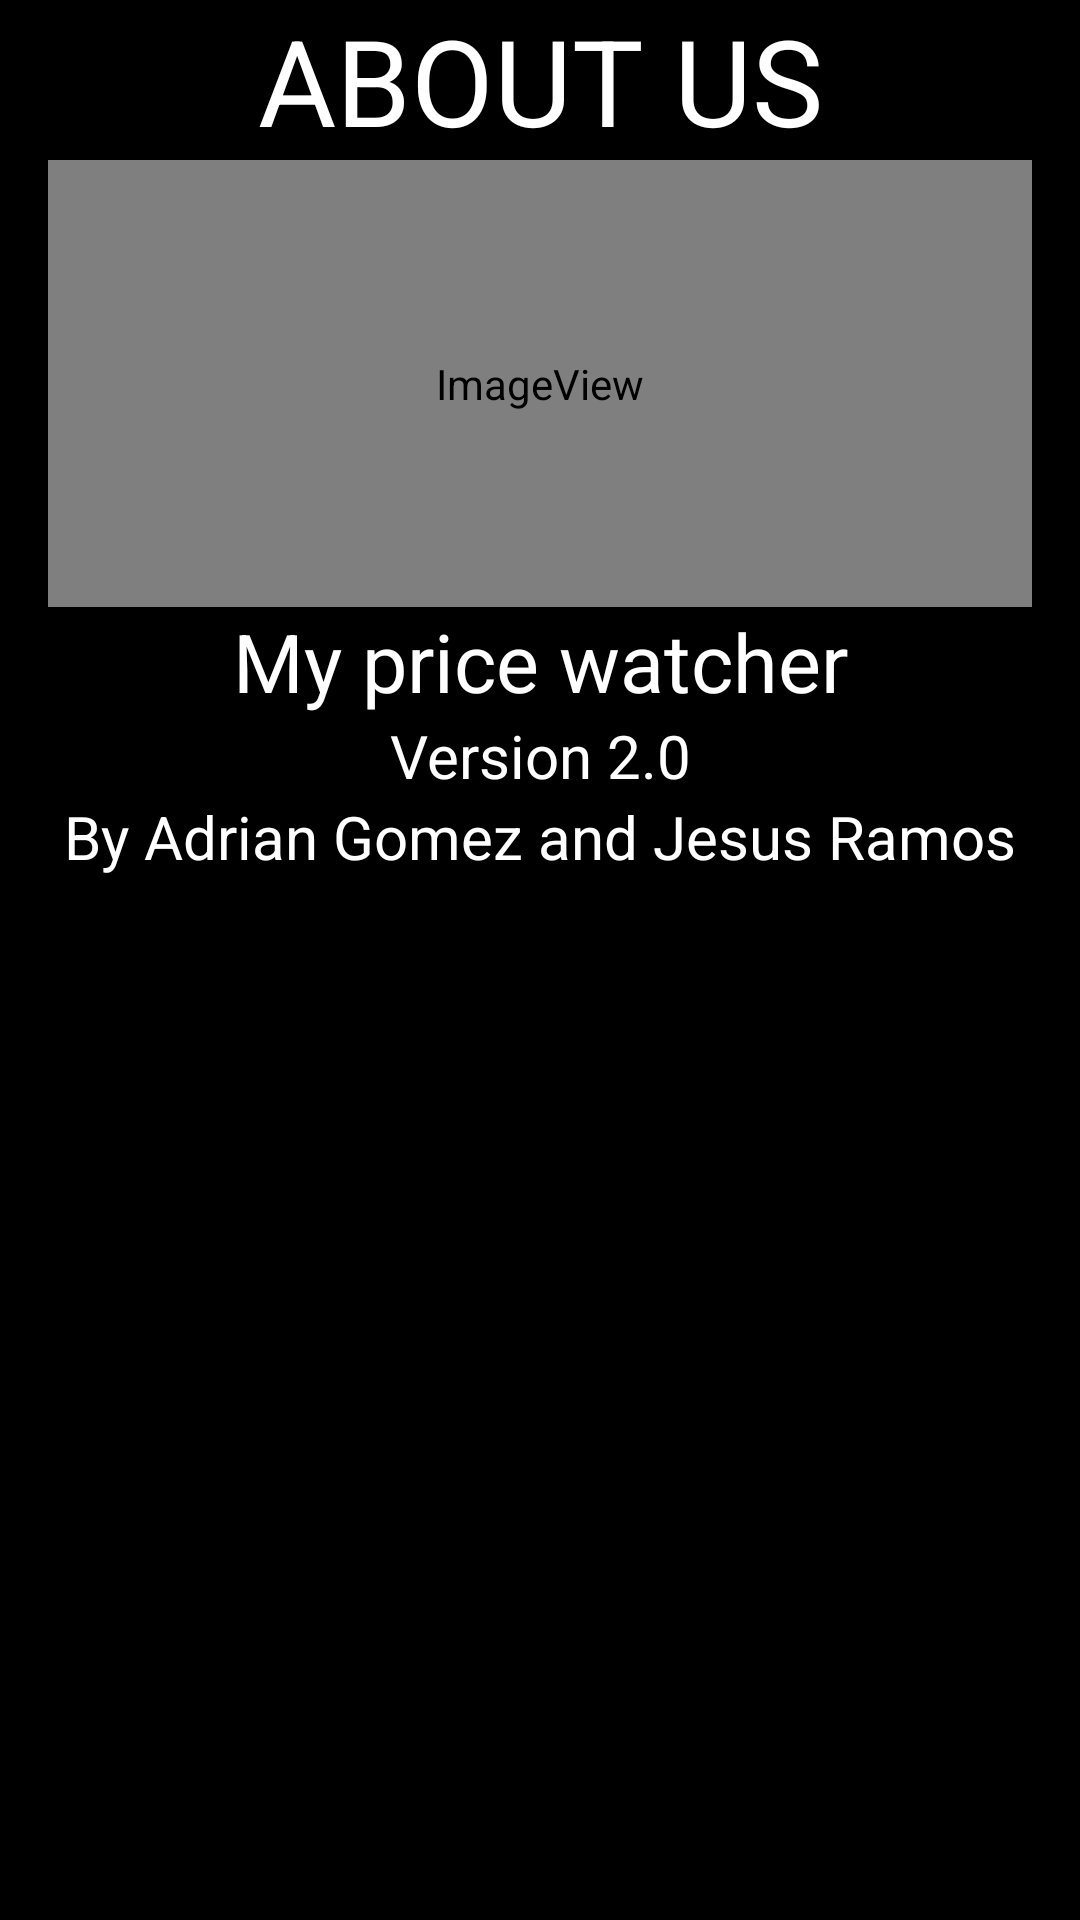

Here is an Android app screen rendered from its layout file. Give the layout XML and the strings, colors and styles it references.
<!-- AndroidManifest.xml: application theme AppTheme -->
<!-- res/layout/activity_about.xml -->
<?xml version="1.0" encoding="utf-8"?>
<LinearLayout xmlns:android="http://schemas.android.com/apk/res/android"
    xmlns:app="http://schemas.android.com/apk/res-auto"
    android:layout_width="match_parent"
    android:layout_height="match_parent"
    android:paddingLeft="16dp"
    android:paddingRight="16dp"
    android:orientation="vertical"
    android:background="@android:color/background_dark"
    >

    <TextView
        android:id="@+id/textView0"
        android:layout_width="match_parent"
        android:layout_height="wrap_content"
        android:gravity="center_horizontal"

        android:text="
ABOUT US
"
        android:textColor="@android:color/white"
        android:textSize="40dp" />

    <ImageView
        android:id="@+id/imageView"
        android:layout_width="match_parent"
        android:layout_height="149dp"
        app:srcCompat="@android:drawable/sym_def_app_icon" />

    <TextView
        android:id="@+id/textView1"
        android:layout_width="match_parent"
        android:layout_height="wrap_content"
        android:text="My price watcher"
        android:gravity="center_horizontal"
        android:textSize="27dp"
        android:textColor="@android:color/white"
        />
    <TextView
        android:id="@+id/textView2"
        android:layout_width="match_parent"
        android:layout_height="wrap_content"
        android:text="Version 2.0"
        android:textSize="20dp"
        android:gravity="center_horizontal"
        android:textColor="@android:color/white" />

    <TextView
        android:id="@+id/textView3"
        android:layout_width="match_parent"
        android:layout_height="34dp"
        android:text="By Adrian Gomez and Jesus Ramos"
        android:textSize="20dp"
        android:gravity="center_horizontal"
        android:textColor="@android:color/white" />
</LinearLayout>
<!-- resources referenced by this layout -->
<resources>
  <style name="AppTheme" parent="Theme.AppCompat.Light.DarkActionBar">
          
          <item name="colorPrimary">@color/colorPrimary</item>
          <item name="colorPrimaryDark">@color/colorPrimaryDark</item>
          <item name="colorAccent">@color/colorAccent</item>
  
      </style>
  <!-- not gathered from this repository: default colours our renderer supplied (Android Studio template values) -->
  <color name="colorPrimary">#FF6200EE</color>
  <color name="colorPrimaryDark">#FF3700B3</color>
  <color name="colorAccent">#FF03DAC5</color>
</resources>
